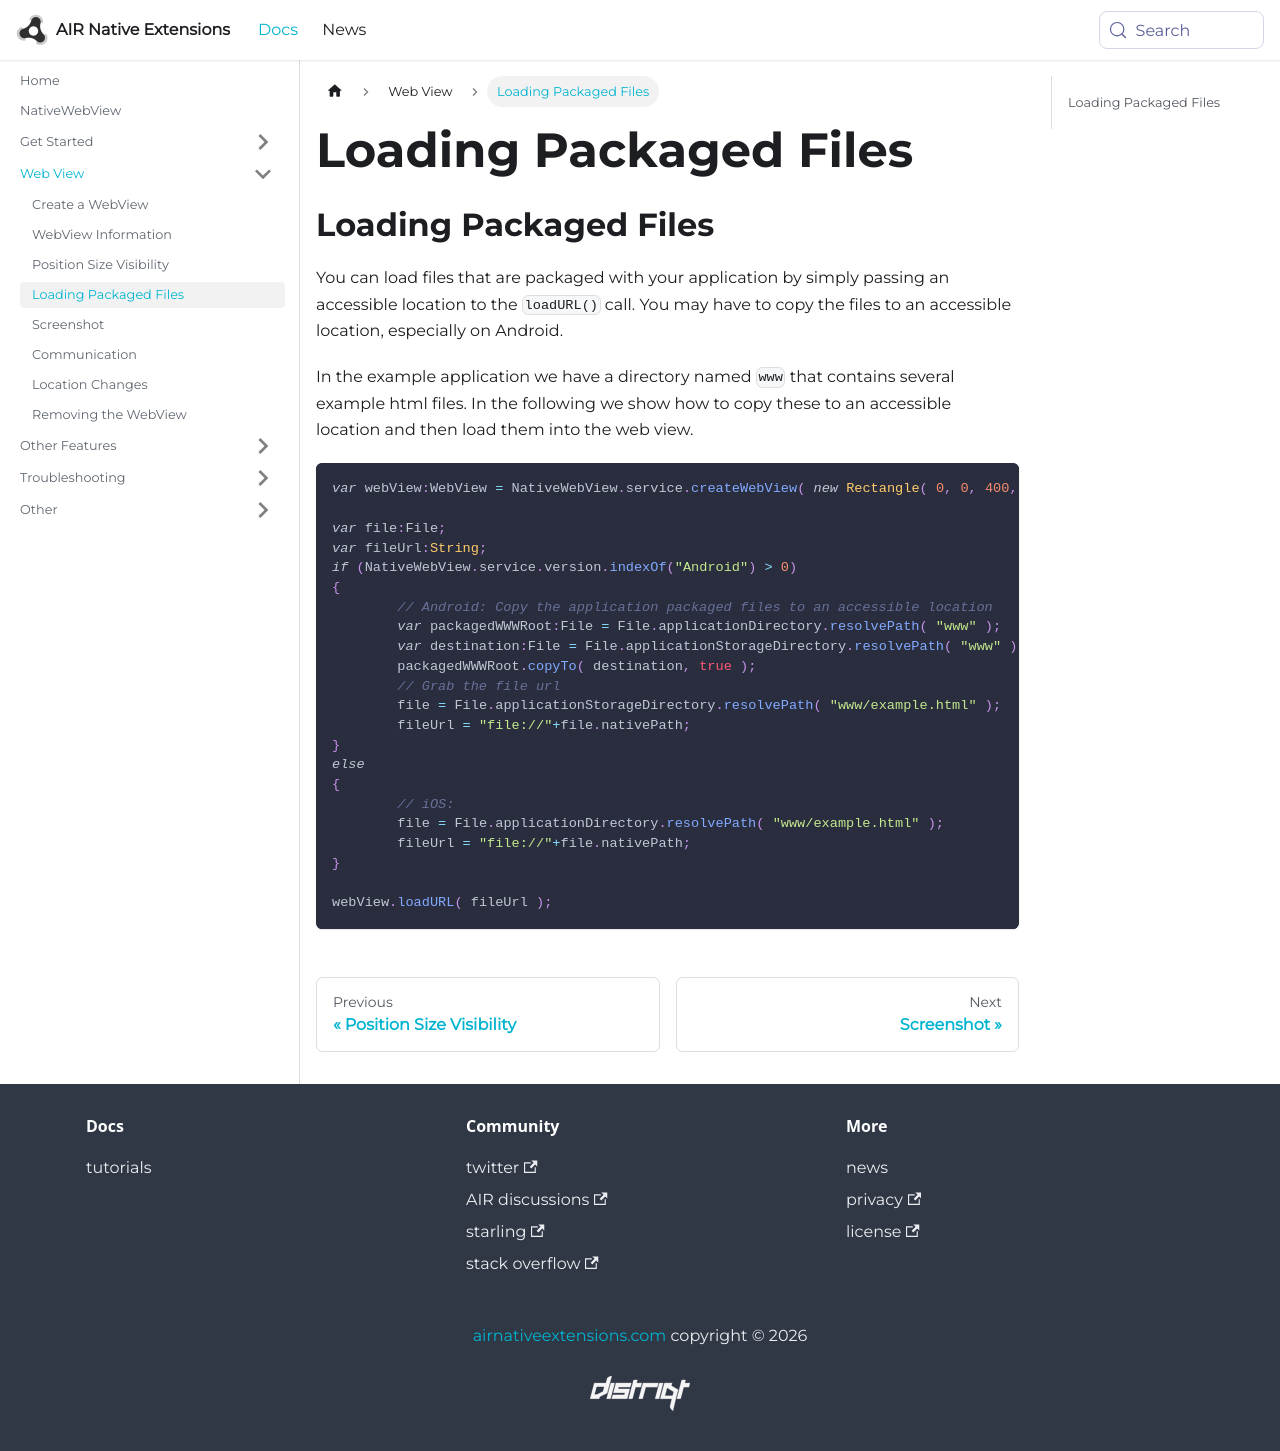

repository: airnativeextensions/nativeextensions-documentation · page: docs/nativewebview/loading-packaged-files/index.html · generator: docusaurus

---
title: Loading Packaged Files
sidebar_label: Loading Packaged Files
---

## Loading Packaged Files 

You can load files that are packaged with your application by simply passing an accessible 
location to the `loadURL()` call. You may have to copy the files to an accessible location, 
especially on Android.

In the example application we have a directory named `www` that contains several example html 
files. In the following we show how to copy these to an accessible location and then load 
them into the web view.

```actionscript
var webView:WebView = NativeWebView.service.createWebView( new Rectangle( 0, 0, 400, 600 ) ) ;

var file:File;
var fileUrl:String;
if (NativeWebView.service.version.indexOf("Android") > 0)
{
	// Android: Copy the application packaged files to an accessible location			
	var packagedWWWRoot:File = File.applicationDirectory.resolvePath( "www" );
	var destination:File = File.applicationStorageDirectory.resolvePath( "www" );
	packagedWWWRoot.copyTo( destination, true );
	// Grab the file url
	file = File.applicationStorageDirectory.resolvePath( "www/example.html" );
	fileUrl = "file://"+file.nativePath;
}
else 
{
	// iOS:
	file = File.applicationDirectory.resolvePath( "www/example.html" );
	fileUrl = "file://"+file.nativePath;
}

webView.loadURL( fileUrl );
```
